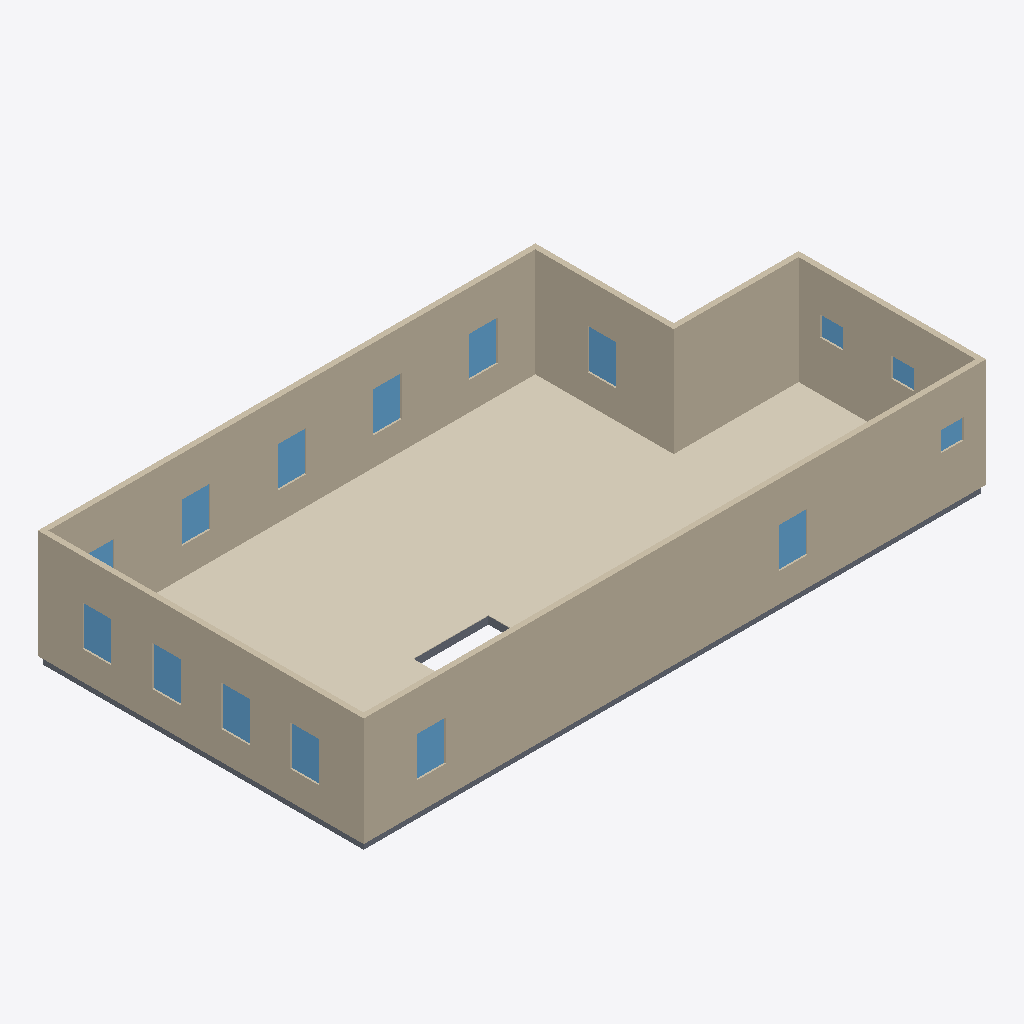
Isometric view of an IFC building model (IFC-SPF (STEP), schema IFC4, length unit metre), seen from the south-west, elements coloured by IFC class: 15 windows (light blue), 9 coverings (cream), 8 slabs (grey), 6 walls (beige).
Extent 16.6 m × 8.7 m × 3.1 m (x, y, z). Elements (45): 15 IfcWindow, 12 IfcCovering, 12 IfcSlab, 6 IfcWall.

HEADER;
FILE_DESCRIPTION(('ViewDefinition[DesignTransferView]'),'2;1');
FILE_NAME('/dev/null','2026-09-13T23:43:47+00:00',(''),(''),'IfcOpenShell 0.8.5','IfcOpenShell 0.8.5','Nobody');
FILE_SCHEMA(('IFC4'));
ENDSEC;
DATA;
#1=IFCPROJECT('0RI9tu0XXCTBy57ILojhnA',$,'Eureka Residence',$,$,$,$,(#10),#5);
#12=IFCSITE('2VBaXBN1P52eDMRn5xSh1B',$,'Site',$,$,$,$,$,$,$,$,$,$,$);
#13=IFCBUILDING('1lCS8SV3z8rAIMv_pm0lnK',$,'Eureka House',$,$,$,$,$,$,$,$,$);
#14=IFCBUILDINGSTOREY('1JcO7UMgr6UQSctYpiYtFT',$,'Second Floor',$,$,$,$,$,$,$);
#319=IFCWALL('3bRpCW6dP9RuWM5vVCWhtc',$,'Wall',$,$,#338,#328,$,$);
#359=IFCWALL('3HE39sqt1AZv2PLV3LxXQf',$,'Wall',$,$,#378,#368,$,$);
#259=IFCWALL('00CHj3$zD6DebbvaWbPynA',$,'Wall',$,$,#278,#268,$,$);
#1072=IFCCOVERING('0hAt0p0Gn8_ejpm1fPBwfg',$,'Sitting Room - Hardwood Flooring',$,$,#1092,#1082,$,.FLOORING.);
#1135=IFCCOVERING('05VoSAiLP1SeELGlzlXVHs',$,'Foyer - Hardwood Flooring 1',$,$,#1155,#1145,$,.FLOORING.);
#279=IFCWALL('3HCE3GE$b1ORj0ottGSv$U',$,'Wall',$,$,#298,#288,$,$);
#339=IFCWALL('26W0dooyrCIff9b0oN3QeA',$,'Wall',$,$,#358,#348,$,$);
#299=IFCWALL('0WfGiiE$H1Yhwq1tWoy6$K',$,'Wall',$,$,#318,#308,$,$);
#1093=IFCCOVERING('1NGOwZmTfBcxO7ldblKgHd',$,'Dining Room - Hardwood Flooring',$,$,#1113,#1103,$,.FLOORING.);
#1177=IFCCOVERING('04VVPmmiv88wf7Rd11fGVw',$,'Vestibule - Hardwood Flooring',$,$,#1197,#1187,$,.FLOORING.);
#1027=IFCCOVERING('1TMjPULhfAcPPGXHH_U7Cf',$,'Family Room - Hardwood Flooring',$,$,#1050,#1040,$,.FLOORING.);
#1243=IFCCOVERING('3cdunIAx963O25vmgIMVA5',$,'Ext Vestibule - Tile Flooring',$,$,#1263,#1253,$,.FLOORING.);
#1198=IFCCOVERING('24QY29iAXFTPkzS9GYdmoz',$,'Ext Bath - Tile Flooring',$,$,#1221,#1211,$,.FLOORING.);
#1051=IFCCOVERING('2_ReXD6TD5Mwp7ed0lQXUQ',$,'Kitchen - Hardwood Flooring',$,$,#1071,#1061,$,.FLOORING.);
#39=IFCSLAB('2ERPx57qP5U9XsHzflm14x',$,'Slab - Kitchen',$,$,#58,#48,$,.FLOOR.);
#1156=IFCCOVERING('1vj_g62jrEqu71_Nnyrpw2',$,'Foyer - Hardwood Flooring 3',$,$,#1176,#1166,$,.FLOORING.);
#489=IFCWINDOW('2oHAnZUjL1HxUzqVnZ3thJ',$,'Upper - Window - Dining N1',$,$,#510,#499,$,1.0668000000000002,0.762,$,$,$);
#618=IFCWINDOW('1NFCDy$Jf8oOknuD9rMyMY',$,'Upper - West 1',$,$,#639,#628,$,1.0668000000000002,0.762,$,$,$);
#661=IFCWINDOW('3v4CweAnHBX8tHv81H3M89',$,'Upper - West 2',$,$,#682,#671,$,1.0668000000000002,0.762,$,$,$);
#790=IFCWINDOW('2VTyIEzmT57ADKJLqVPU6f',$,'Upper - South E',$,$,#811,#800,$,1.0668000000000002,0.762,$,$,$);
#833=IFCWINDOW('2SpHek_RzAhAtExRya7wKk',$,'Upper - South W',$,$,#854,#843,$,1.0668000000000002,0.762,$,$,$);
#400=IFCWINDOW('1QyG$oN$j5rQLWbSj$6G0n',$,'Upper - Window - Sitting N1',$,$,#424,#413,$,1.0668000000000002,0.762,$,$,$);
#446=IFCWINDOW('0kxWXjLpP1EOGrpWbtr11l',$,'Upper - Window - Sitting N2',$,$,#467,#456,$,1.0668000000000002,0.762,$,$,$);
#575=IFCWINDOW('1rbA7bmI9AzOJYJItwQVV_',$,'Upper - Front Door',$,$,#596,#585,$,1.0668000000000002,0.762,$,$,$);
#704=IFCWINDOW('2uBBt7RFX9juqFeTiarJMZ',$,'Upper - West 3',$,$,#725,#714,$,1.0668000000000002,0.762,$,$,$);
#747=IFCWINDOW('2G5RMXY09FohdieMO2z9kv',$,'Upper - West 4',$,$,#768,#757,$,1.0668000000000002,0.762,$,$,$);
#876=IFCWINDOW('3WZ6gY5ST3xwit5Yfd33cn',$,'Upper - East',$,$,#897,#886,$,1.0668000000000002,0.762,$,$,$);
#18=IFCSLAB('31bs8ipzb9RuG3iEDmMp1M',$,'Slab - Family Room',$,$,#38,#27,$,.FLOOR.);
#79=IFCSLAB('1_ESSZAsz3H8ucqBqPfQAL',$,'Slab - Dining Room',$,$,#98,#88,$,.FLOOR.);
#99=IFCSLAB('0xFyGBZs9CjedxaW3Y$lIK',$,'Slab - Foyer',$,$,#118,#108,$,.FLOOR.);
#119=IFCSLAB('0v02eFO6P4tgbDBWMKz4ib',$,'Slab - Foyer',$,$,#138,#128,$,.FLOOR.);
#919=IFCWINDOW('01vlvwSy95nAj$8Rx9Fe$Q',$,'Upper - Ext east 1',$,$,#940,#929,$,0.5334000000000001,0.6096,$,$,$);
#962=IFCWINDOW('2B$GzTnj12ePOX7d7u4n89',$,'Upper - Ext east 2',$,$,#983,#972,$,0.5334000000000001,0.6096,$,$,$);
#1005=IFCWINDOW('1OzaNiEoXCiBXPNEE0PQUW',$,'Upper - Ext south 1',$,$,#1026,#1015,$,0.5334000000000001,0.6096,$,$,$);
#199=IFCSLAB('39UWznrCnARgD7TSQ3ZnnH',$,'Slab - WC',$,$,#218,#208,$,.FLOOR.);
#239=IFCSLAB('39zXKOEiLBbg5j_jaXpKIX',$,'Slab - Ext Laundry',$,$,#258,#248,$,.FLOOR.);
#532=IFCWINDOW('1c_0b8fY568xqPXhZ$d7fI',$,'Upper - Window - Dining N2',$,$,#553,#542,$,1.0668000000000002,0.762,$,$,$);
#139=IFCSLAB('3vY55MaqvBVvQ5ZR9f66hH',$,'Slab - Foyer',$,$,#158,#148,$,.FLOOR.);
ENDSEC;
